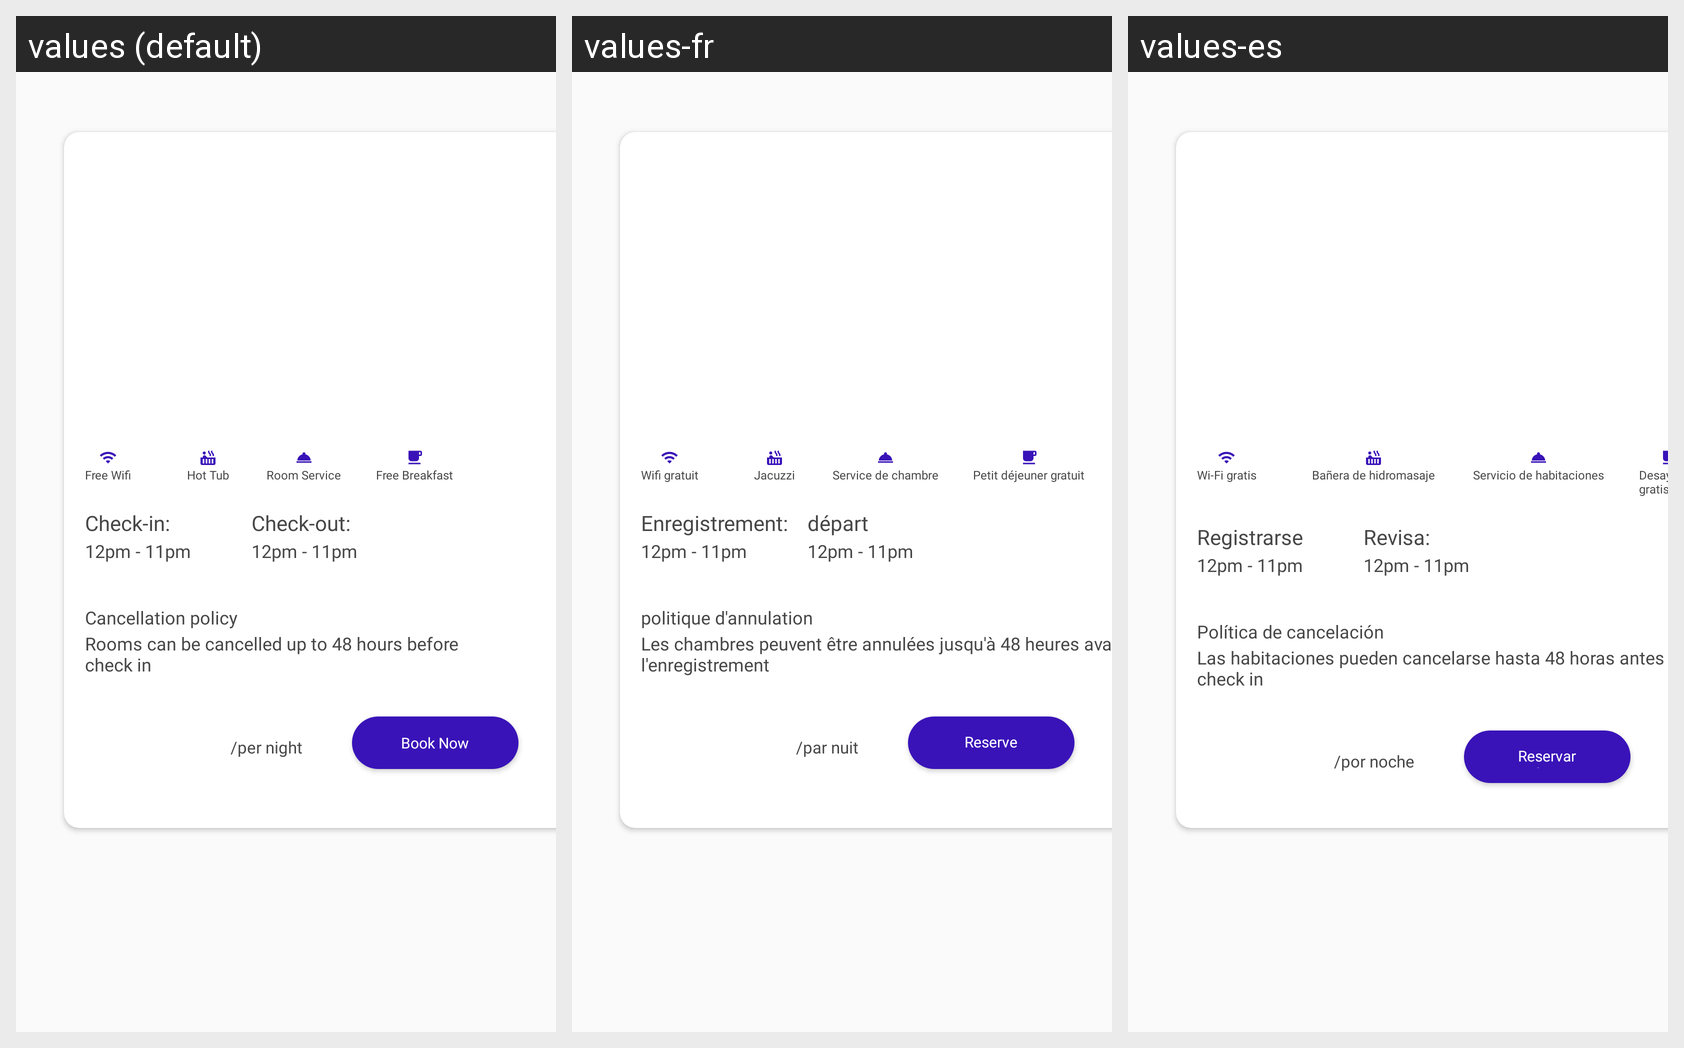

The Android screen above is rendered under several locales of the same app. Produce the string resources it draws, with the default and per-locale values.
Android screen res/layout/view_more_rooms_recycler_items.xml rendered under 3 locales, left to right: values (default), values-fr, values-es. Device: Nexus 5 (rendered at 1080×1920; each locale shown at half size, 540×960, under a caption strip naming it); theme AppTheme.
Strings drawn on this screen, with the default value and each locale's value (text and hints the layout hard-codes, and strings that could not be matched under every locale, appear in the picture but are not listed):

free_wifi
  values: Free Wifi
  values-fr: Wifi gratuit
  values-es: Wi-Fi gratis

hot_tub
  values: Hot Tub
  values-fr: Jacuzzi
  values-es: Bañera de hidromasaje

room_service
  values: Room Service
  values-fr: Service de chambre
  values-es: Servicio de habitaciones

free_breakfast
  values: Free Breakfast
  values-fr: Petit déjeuner gratuit
  values-es: Desayuno gratis

check_in
  values: Check-in:
  values-fr: Enregistrement:
  values-es: Registrarse

check_out
  values: Check-out:
  values-fr: départ
  values-es: Revisa:

check_in_out_time
  values: 12pm - 11pm
  values-fr: 12pm - 11pm  [not translated; the default value is used]
  values-es: 12pm - 11pm  [not translated; the default value is used]

cancellation_policy
  values: Cancellation policy
  values-fr: politique d'annulation
  values-es: Política de cancelación

rooms_can_b
  values: Rooms can be cancelled up to 48 hours before
      check in
  values-fr: Les chambres peuvent être annulées jusqu'à 48 heures avant l'enregistrement
  values-es: Las habitaciones pueden cancelarse hasta 48 horas antes del check in

per_night
  values: /per night
  values-fr: /par nuit
  values-es: /por noche

book_btn_txt
  values: Book Now
  values-fr: Reserve maintenant
  values-es: Reservar ahora
